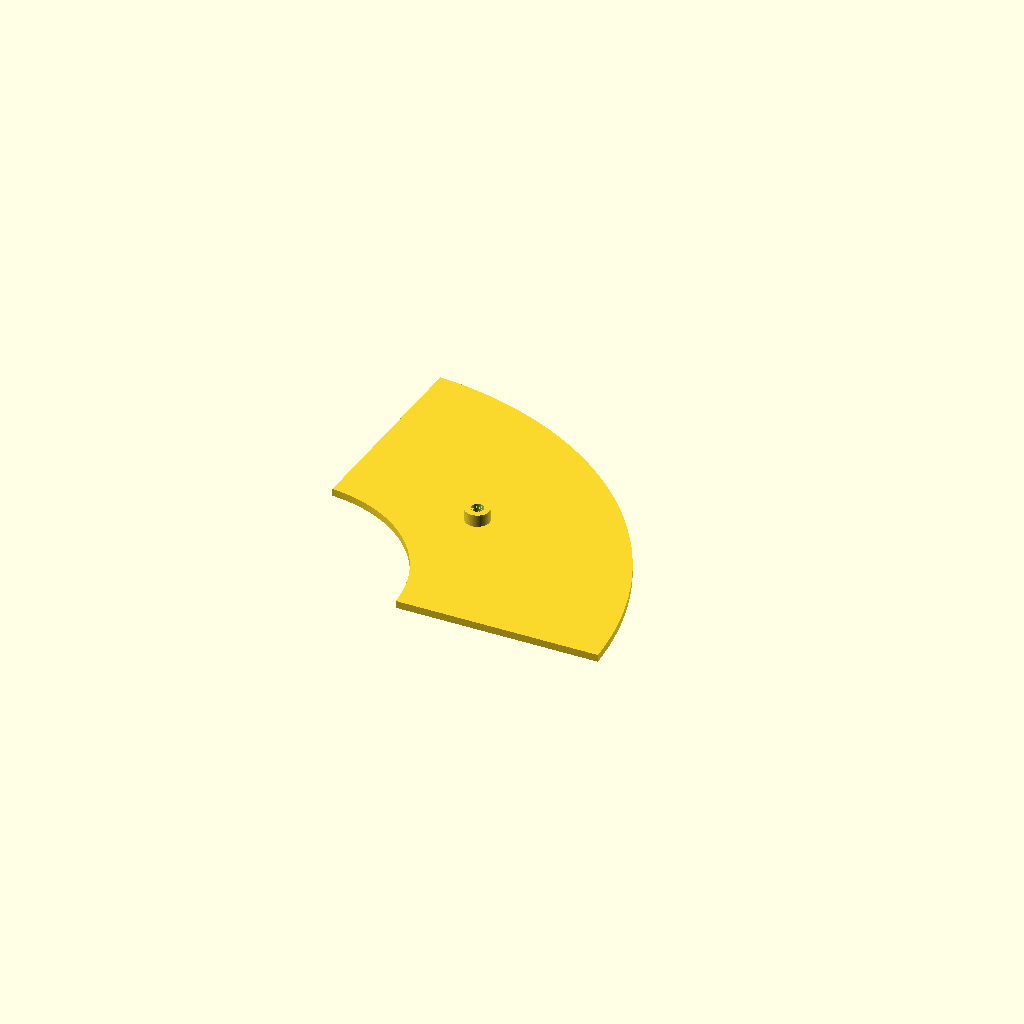
Cell 1: rendered with the file's own defaults.
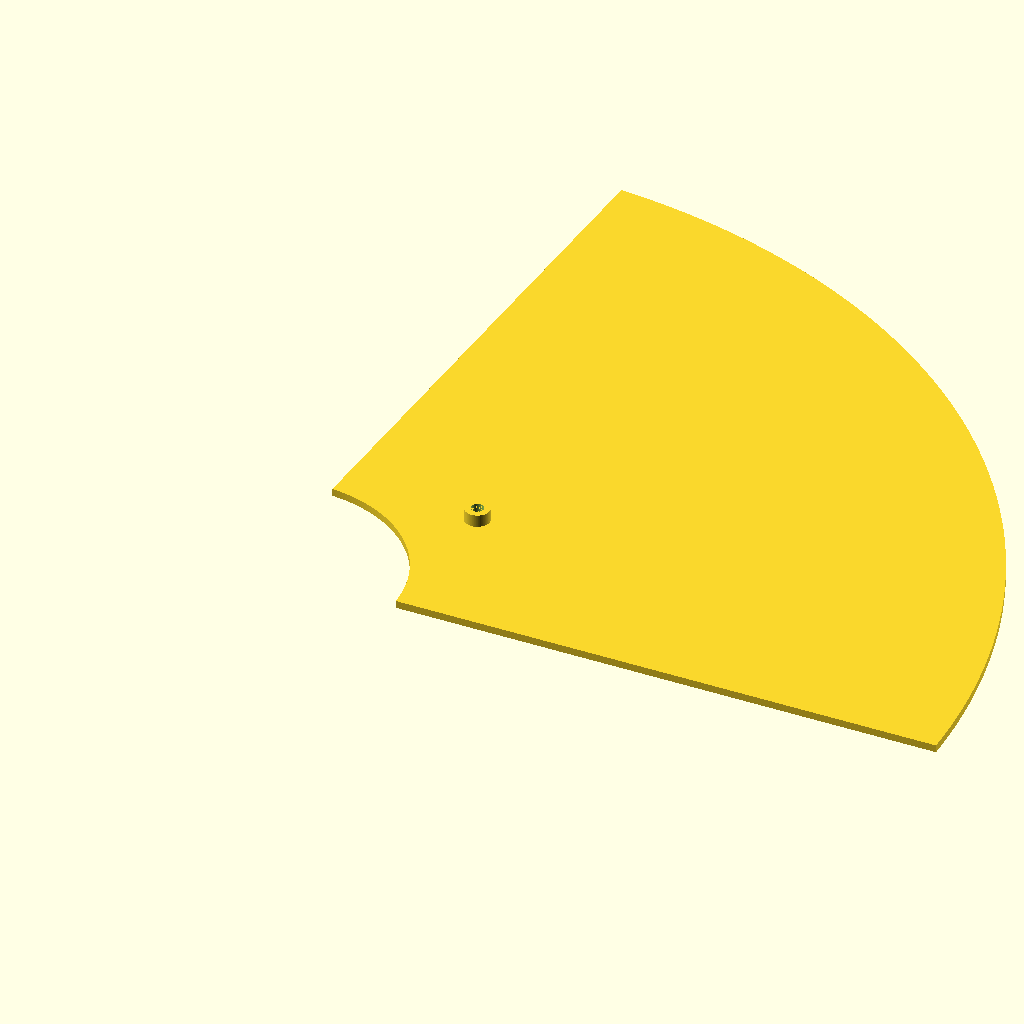
Cell 2 — outer_diameter set to 546, the other parameters unchanged.
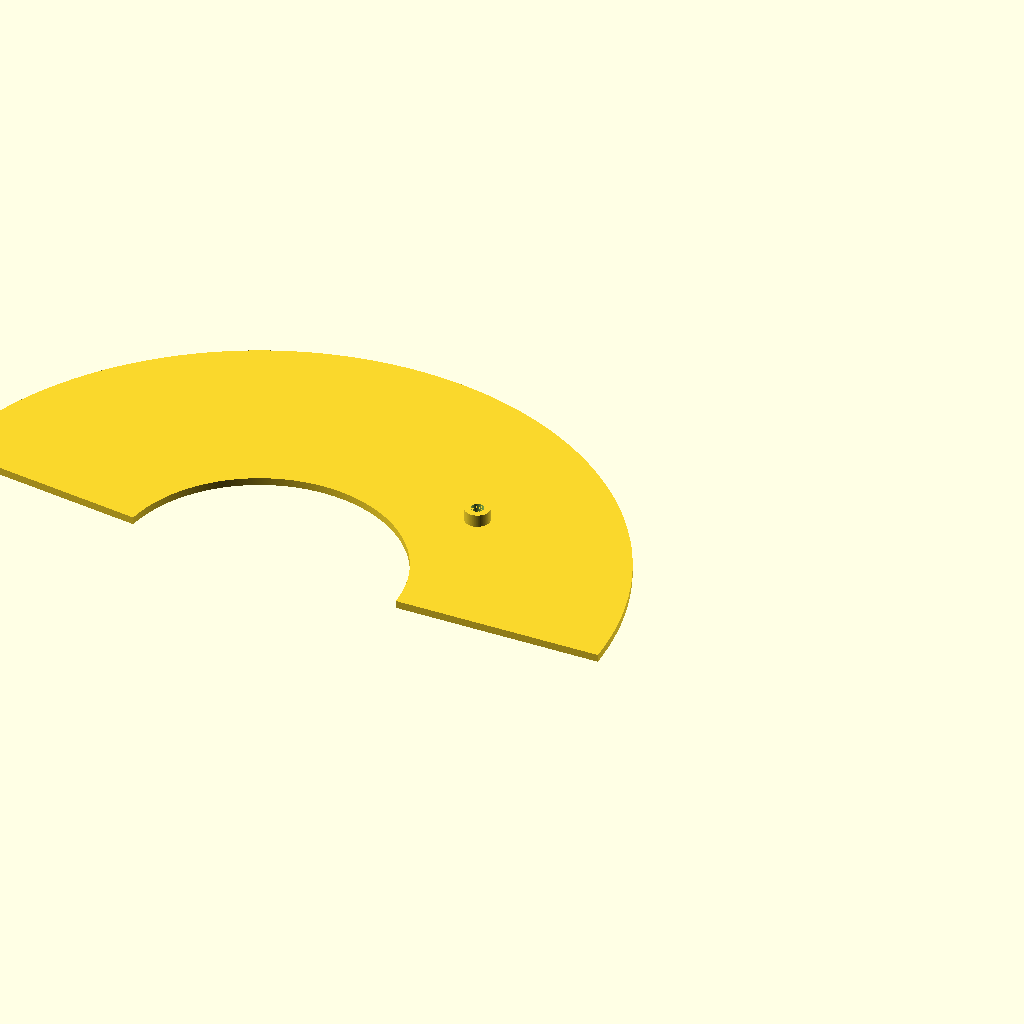
Cell 3: sector_angle = 172 (everything else at default).
One fixed orthographic camera (rotation 55°, 0°, 25°; colour scheme Cornfield) for every cell.
OpenSCAD source file annular_sector_86.scad:
// 86度分のドーナツ形プレート / 単位: mm
// 外径273、内径110。残す部分が86度（0〜86度）。
// 板全体の基本厚み3。底面は共通。
// 直径5の貫通穴は元の円の中心から横60・縦60（半径約84.853、45度）。
// 穴中心の直径10mm範囲のみ基本厚み3＋補強5＝合計厚み8。
// 補強部の上面は平らで、直径5の穴は全厚を貫通。
// CLI: openscad -o annular_sector_86.stl annular_sector_86.scad

outer_diameter = 273;
inner_diameter = 110;
thickness = 3;
sector_angle = 86;
hole_diameter = 5;
hole_center = [60, 60];
hole_pad_diameter = 10;
hole_pad_extra_height = 5;
hole_pad_thickness = thickness + hole_pad_extra_height;

outer_radius = outer_diameter / 2;
inner_radius = inner_diameter / 2;
hole_center_radius = sqrt(hole_center[0]*hole_center[0] + hole_center[1]*hole_center[1]);
hole_angle = atan2(hole_center[1], hole_center[0]);
arc_steps = ceil(sector_angle / 0.25);

assert(outer_radius > inner_radius && inner_radius > 0);
assert(thickness > 0 && sector_angle > 0 && sector_angle <= 180);
assert(hole_diameter > 0);
assert(hole_pad_diameter > hole_diameter && hole_pad_thickness > thickness);
assert(hole_center_radius - hole_pad_diameter / 2 > inner_radius &&
       hole_center_radius + hole_pad_diameter / 2 < outer_radius,
       "穴周囲の補強部が内周または外周に接触しています");
assert(hole_center_radius * sin(hole_angle) > hole_pad_diameter / 2 &&
       hole_center_radius * sin(sector_angle - hole_angle) > hole_pad_diameter / 2,
       "穴周囲の補強部が切断面に接触しています");
assert(hole_center_radius - hole_diameter / 2 > inner_radius,
       "穴が内周に接触しています");
assert(hole_center_radius + hole_diameter / 2 < outer_radius,
       "穴が外周に接触しています");
assert(hole_angle > 0 && hole_angle < sector_angle);
assert(hole_center_radius * sin(hole_angle) > hole_diameter / 2 &&
       hole_center_radius * sin(sector_angle - hole_angle) > hole_diameter / 2,
       "穴が切断面に接触しています");

module annular_sector(radius = outer_radius) {
    polygon(points = concat(
        [for (i = [0 : arc_steps])
            let(a = sector_angle * i / arc_steps)
            [radius * cos(a), radius * sin(a)]],
        [for (i = [arc_steps : -1 : 0])
            let(a = sector_angle * i / arc_steps)
            [inner_radius * cos(a), inner_radius * sin(a)]]
    ));
}

difference() {
    union() {
        linear_extrude(height = thickness)
            annular_sector();
        translate([hole_center[0], hole_center[1], 0])
            cylinder(h = hole_pad_thickness, d = hole_pad_diameter, $fn = 128);
    }
    translate([hole_center[0], hole_center[1], -0.01])
        cylinder(h = hole_pad_thickness + 0.02, d = hole_diameter, $fn = 128);
}

echo("Hole center (mm)", hole_center);
echo("Hole center radius (mm) / angle (deg)", hole_center_radius, hole_angle);
echo("Material between hole and inner edge (mm)",
     hole_center_radius - hole_diameter / 2 - inner_radius);
Customizer parameters (derived from the source; name, type, default, range or options):
outer_diameter: number, default 273
inner_diameter: number, default 110
thickness: number, default 3
sector_angle: number, default 86
hole_diameter: number, default 5
hole_center: vector, default [60, 60]
hole_pad_diameter: number, default 10
hole_pad_extra_height: number, default 5
